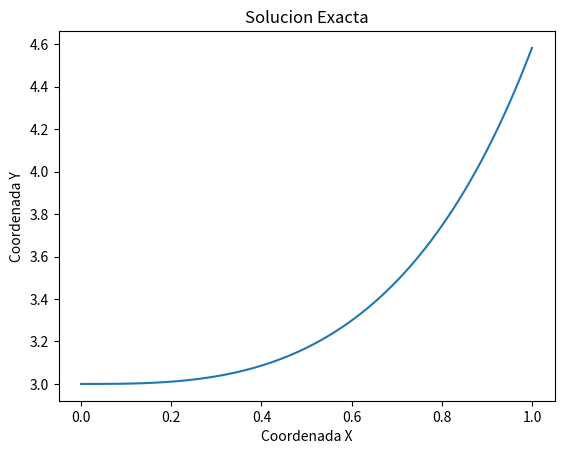
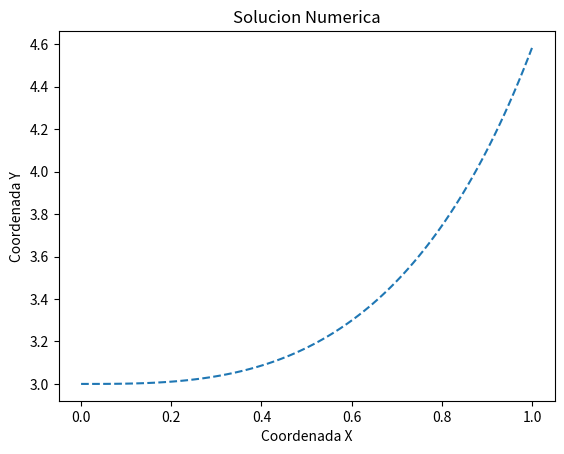

Source code (Python) for these figures, in order:
# solucion ecuaciones diferenciales de primer orden
# https://www.youtube.com/watch?v=LbcjNGE5gkM
import numpy as np
import matplotlib.pyplot as plt
from scipy import integrate

def f(y,x):
    return (x**2)*(1+y)
def exacta(x):
    return 4*(np.exp(x**3/3))-1
    
y0=3.0
x=np.linspace(0,1,100)

sol = integrate.odeint(f,y0,x)

#print(sol)
# grafica solucion numerica
def graficarSolNumerica(x,sol):
    fig, axes = plt.subplots()
    plt.title("Solucion Numerica")
    plt.xlabel("Coordenada X")
    plt.ylabel("Coordenada Y")
    axes.plot(x,sol,'--')
    return plt.show()
    


# grafica solucion exacta
def graficarSolExacta(x):
    fig, axes = plt.subplots()
    plt.title("Solucion Exacta")
    plt.xlabel("Coordenada X")
    plt.ylabel("Coordenada Y")
    axes.plot(x,exacta(x))
    return plt.show()
    
    
    
graficarSolExacta(x)
graficarSolNumerica(x,sol)